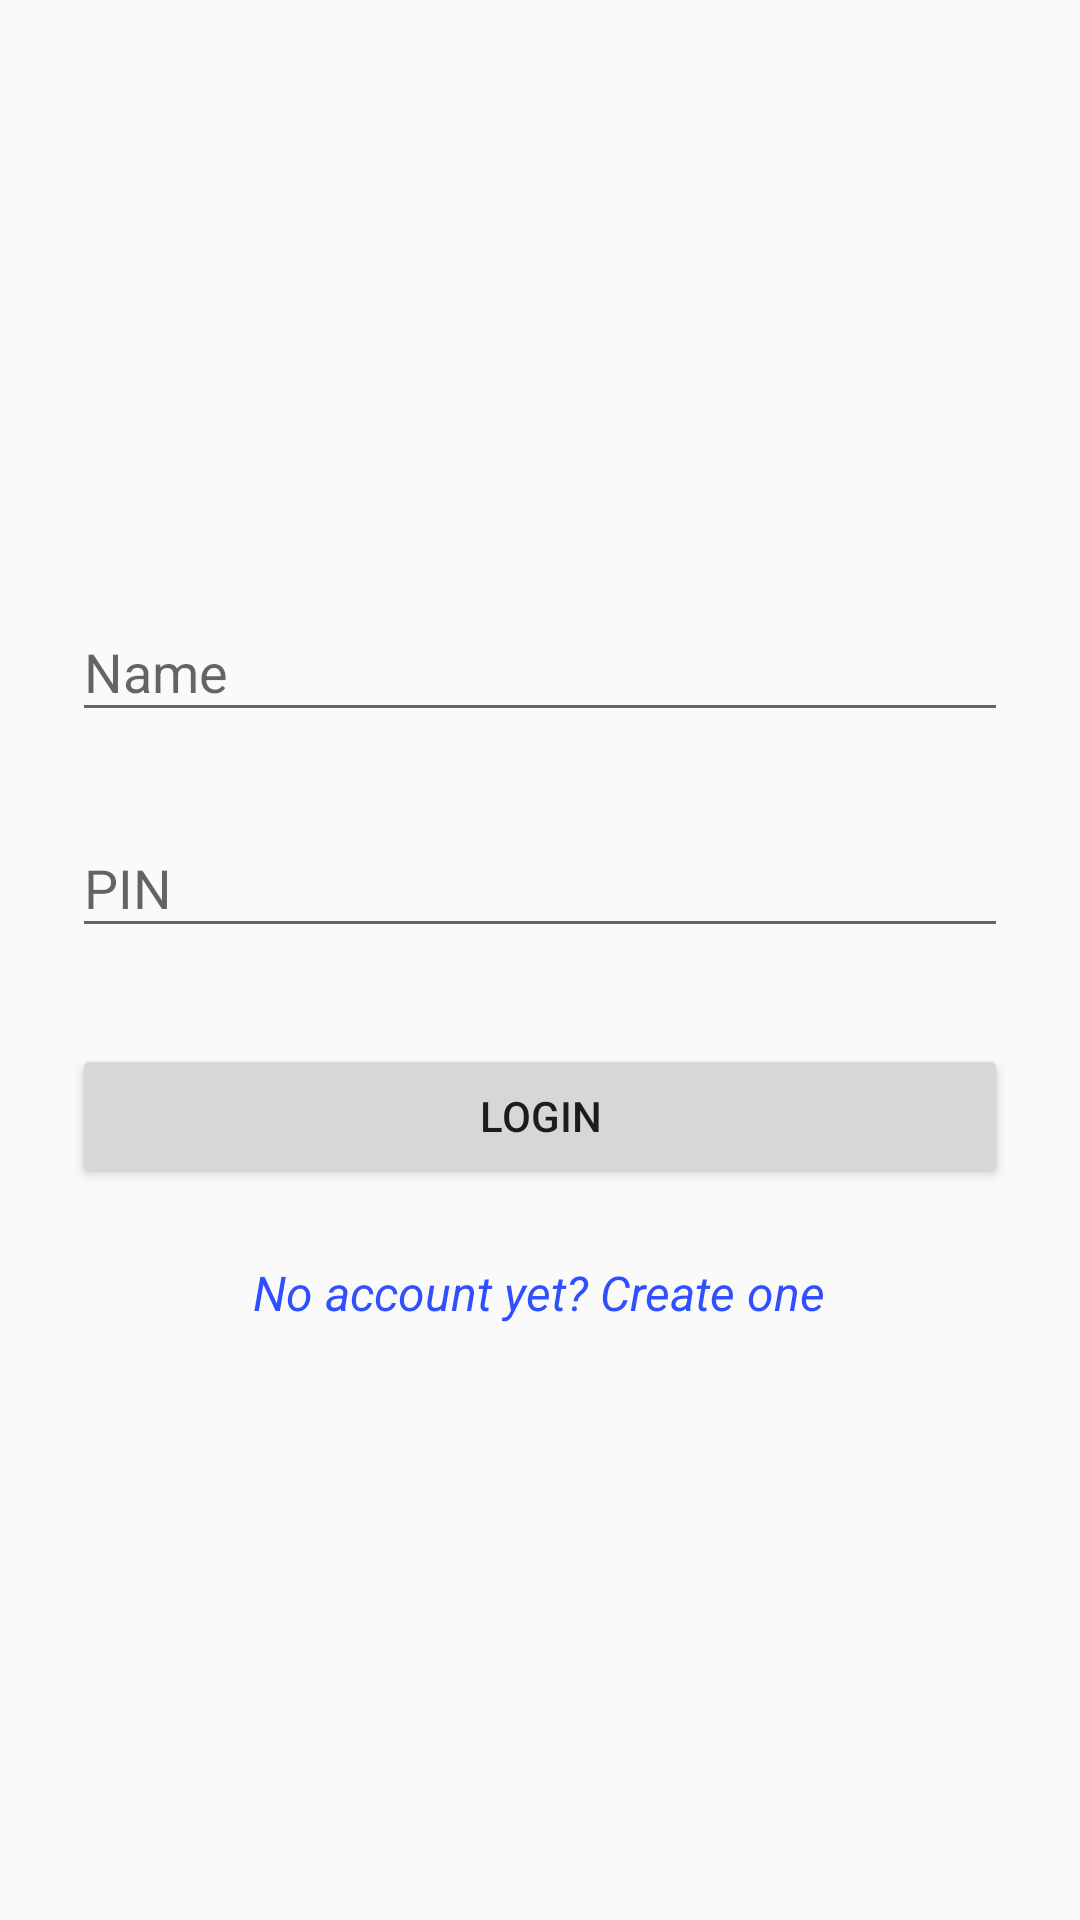

Reconstruct the res/layout file that produces this screen, plus the resources it refers to.
<!-- AndroidManifest.xml: application theme AppTheme -->
<!-- res/layout/activity_login.xml -->
<?xml version="1.0" encoding="utf-8"?>
<ScrollView xmlns:android="http://schemas.android.com/apk/res/android"
    android:layout_width="fill_parent"
    android:layout_height="fill_parent"
    xmlns:app="http://schemas.android.com/apk/res-auto"
    android:fitsSystemWindows="true">


    <LinearLayout
        android:orientation="vertical"
        android:layout_width="match_parent"
        android:layout_height="match_parent"
        android:paddingTop="56dp"
        android:paddingLeft="24dp"
        android:paddingRight="24dp">


        <ImageView android:src="@drawable/icon_paper"
            android:layout_width="100dp"
            android:layout_height="100dp"
            android:layout_marginBottom="24dp"
            android:layout_gravity="center_horizontal" />


        
        <android.support.design.widget.TextInputLayout
            android:layout_width="match_parent"
            android:layout_height="wrap_content"
            android:layout_marginTop="8dp"
            android:layout_marginBottom="8dp"
            app:hintTextAppearance="@style/TextAppearence.App.TextInputLayout">
            <EditText android:id="@+id/edittext_name"
                android:layout_width="match_parent"
                android:layout_height="wrap_content"
                android:inputType="textEmailAddress"
                android:hint="Name" />
        </android.support.design.widget.TextInputLayout>


        
        <android.support.design.widget.TextInputLayout
            android:layout_width="match_parent"
            android:layout_height="wrap_content"
            android:layout_marginTop="8dp"
            android:layout_marginBottom="8dp"
            app:hintTextAppearance="@style/TextAppearence.App.TextInputLayout">
            <EditText android:id="@+id/edittext_password"
                android:layout_width="match_parent"
                android:layout_height="wrap_content"
                android:inputType="numberPassword"
                android:hint="PIN"/>
        </android.support.design.widget.TextInputLayout>


        <android.support.v7.widget.AppCompatButton
            android:id="@+id/btn_login"
            android:layout_width="fill_parent"
            android:layout_height="wrap_content"
            android:layout_marginTop="24dp"
            android:layout_marginBottom="24dp"
            android:padding="12dp"
            android:text="Login"/>

        <TextView android:id="@+id/link_signup"
            android:layout_width="wrap_content"
            android:layout_height="wrap_content"
            android:layout_marginBottom="24dp"
            android:text="No account yet? Create one"
            android:textStyle="italic"
            android:textColor="@color/accentColor"
            android:textSize="16dip"
            android:layout_gravity="center_horizontal" />

    </LinearLayout>
</ScrollView>
<!-- resources referenced by this layout -->
<resources>
  <color name="accentColor">#304FFE</color>
  <style name="TextAppearence.App.TextInputLayout" parent="@android:style/TextAppearance">
          <item name="android:textColor">@color/accentColor</item>
      </style>
  <style name="AppTheme" parent="AppTheme.Base">
  
      </style>
  <style name="AppTheme.Base" parent="Theme.AppCompat.Light">
          <item name="colorPrimary">@color/primaryColor</item>
          <item name="colorPrimaryDark">@color/primaryColordark</item>
          <item name="colorAccent">@color/accentColor</item>
          <item name="android:actionMenuTextColor">@color/white</item>
          <item name="android:actionMenuTextAppearance">@style/Toolbar.TitleText</item>
          <item name="android:actionBarStyle">@style/MyTheme.ActionBarStyle</item>
      </style>
  <color name="primaryColor">#F44336</color>
  <color name="primaryColordark">#D32F2F</color>
  <color name="white">#ffffff</color>
  <style name="Toolbar.TitleText" parent="Theme.AppCompat.Light">
          <item name="android:textSize">17sp</item>
          <item name="android:textColor">#fff</item>
          <item name="android:paddingRight">15dp</item>
      </style>
  <style name="MyTheme.ActionBarStyle" parent="@android:style/Widget.Holo.Light.ActionBar">
          <item name="android:titleTextStyle">@style/MyTheme.ActionBar.TitleTextStyle</item>
      </style>
  <style name="MyTheme.ActionBar.TitleTextStyle" parent="@android:style/TextAppearance.Holo.Widget.ActionBar.Title">
          <item name="android:textColor">@color/white</item>
      </style>
</resources>
